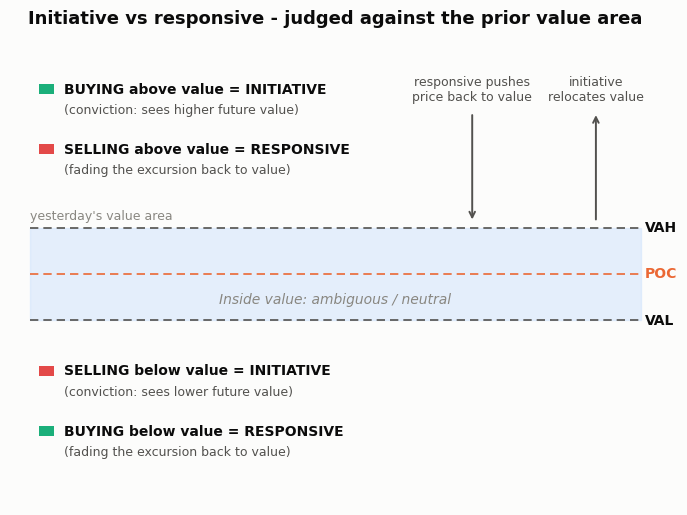

Write the Python code that produced this figure. (Note: this script raises an exception after producing the figure.)
import matplotlib
matplotlib.use('Agg')
import matplotlib.pyplot as plt
import numpy as np

matplotlib.rcParams['svg.hashsalt'] = 'vp-guide'
np.random.seed(104)
matplotlib.rcParams['font.family'] = 'DejaVu Sans'

# Palette
BG = '#fcfcfb'
INK = '#0b0b0b'
INK2 = '#52514e'
MUTED = '#898781'
GRID = '#e1e0d9'
BASE = '#c3c2b7'
POC = '#eb6834'
BULL = '#1baf7a'
BEAR = '#e34948'
BAND_FILL = '#cde2fb'

fig, ax = plt.subplots(figsize=(8.4, 6.0))
fig.patch.set_facecolor(BG)
ax.set_facecolor(BG)

ax.set_xlim(0, 10)
ax.set_ylim(0, 10)
ax.axis('off')

# Value area band geometry (conceptual, computed from constants)
val_y = 4.0
vah_y = 6.0
poc_y = (val_y + vah_y) / 2.0

# Band fill
ax.axhspan(val_y, vah_y, xmin=0.03, xmax=0.97, color=BAND_FILL, alpha=0.5, zorder=1)

x0, x1 = 0.3, 9.7
# Dashed boundary lines
ax.hlines(vah_y, x0, x1, colors=INK2, linestyles=(0, (5, 3)), linewidth=1.2, zorder=2)
ax.hlines(val_y, x0, x1, colors=INK2, linestyles=(0, (5, 3)), linewidth=1.2, zorder=2)
ax.hlines(poc_y, x0, x1, colors=POC, linestyles=(0, (5, 3)), linewidth=1.2, zorder=2)

# Line labels (right side)
ax.text(x1 + 0.05, vah_y, 'VAH', fontsize=10, fontweight='bold', color=INK,
        va='center', ha='left')
ax.text(x1 + 0.05, val_y, 'VAL', fontsize=10, fontweight='bold', color=INK,
        va='center', ha='left')
ax.text(x1 + 0.05, poc_y, 'POC', fontsize=10, fontweight='bold', color=POC,
        va='center', ha='left')

# Band interior label
ax.text(5.0, poc_y - 0.55, 'Inside value: ambiguous / neutral',
        fontsize=10, color=MUTED, ha='center', va='center', style='italic', zorder=3)
ax.text(x0, vah_y + 0.12, "yesterday's value area", fontsize=9, color=MUTED,
        ha='left', va='bottom')

def swatch_text(x, y, color, bold_part, rest):
    """Small colored square swatch followed by text."""
    ax.add_patch(plt.Rectangle((x, y - 0.11), 0.22, 0.22, facecolor=color,
                               edgecolor='none', zorder=3))
    ax.text(x + 0.38, y, bold_part, fontsize=10, color=INK, fontweight='bold',
            va='center', ha='left', zorder=3)

def swatch_line(x, y, color, main, sub):
    ax.add_patch(plt.Rectangle((x, y - 0.11), 0.22, 0.22, facecolor=color,
                               edgecolor='none', zorder=3))
    ax.text(x + 0.38, y, main, fontsize=10, color=INK, fontweight='bold',
            va='center', ha='left', zorder=3)
    ax.text(x + 0.38, y - 0.45, sub, fontsize=9, color=INK2,
            va='center', ha='left', zorder=3)

# Above the band
swatch_line(0.45, 9.0, BULL, 'BUYING above value = INITIATIVE',
            '(conviction: sees higher future value)')
swatch_line(0.45, 7.7, BEAR, 'SELLING above value = RESPONSIVE',
            '(fading the excursion back to value)')

# Below the band (mirrored)
swatch_line(0.45, 2.9, BEAR, 'SELLING below value = INITIATIVE',
            '(conviction: sees lower future value)')
swatch_line(0.45, 1.6, BULL, 'BUYING below value = RESPONSIVE',
            '(fading the excursion back to value)')

# Arrows
# Responsive: from above pointing down toward the band
ax.annotate('', xy=(7.1, vah_y + 0.12), xytext=(7.1, vah_y + 2.5),
            arrowprops=dict(arrowstyle='->', color=INK2, linewidth=1.4), zorder=3)
ax.text(7.1, vah_y + 3.0, 'responsive pushes\nprice back to value',
        fontsize=9, color=INK2, ha='center', va='center')

# Initiative: from the band pointing up/away
ax.annotate('', xy=(9.0, vah_y + 2.5), xytext=(9.0, vah_y + 0.12),
            arrowprops=dict(arrowstyle='->', color=INK2, linewidth=1.4), zorder=3)
ax.text(9.0, vah_y + 3.0, 'initiative\nrelocates value',
        fontsize=9, color=INK2, ha='center', va='center')

ax.set_title('Initiative vs responsive - judged against the prior value area',
             fontsize=13, fontweight='bold', color=INK, pad=14)

svg_path = '/home/user/a/docs/figures/fig-04-initiative-responsive.svg'
png_path = '/tmp/claude-0/-home-user-a/a79ba79b-564a-5a92-9188-47a1d21553f5/scratchpad/figpng/fig-04-initiative-responsive.png'
fig.savefig(svg_path, format='svg', bbox_inches='tight', pad_inches=0.15,
            facecolor=BG)
fig.savefig(png_path, dpi=200, bbox_inches='tight', pad_inches=0.15,
            facecolor=BG)
print('saved', svg_path, png_path)
